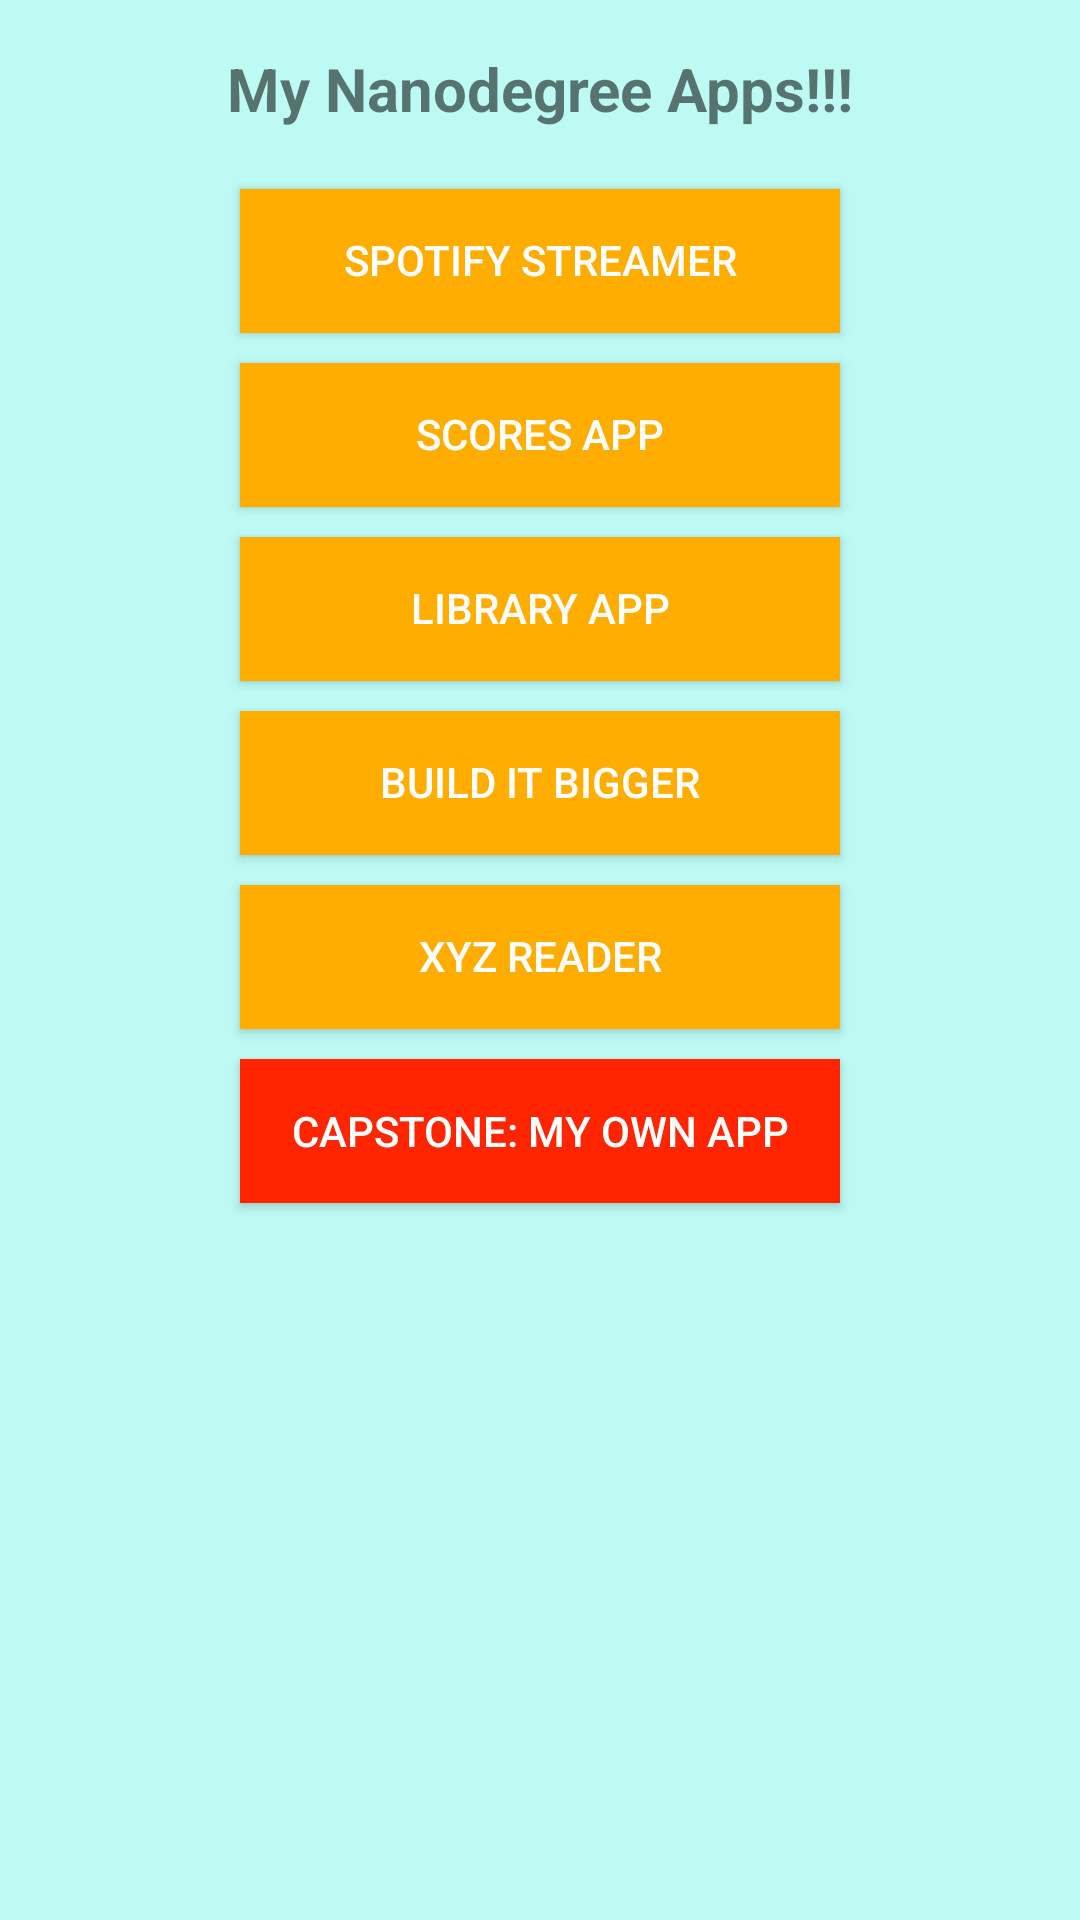

The Android layout XML behind this screen, and the referenced resources:
<!-- AndroidManifest.xml: application theme AppTheme -->
<!-- res/layout/activity_portifolio.xml -->
<RelativeLayout xmlns:android="http://schemas.android.com/apk/res/android"
    xmlns:tools="http://schemas.android.com/tools"
    android:layout_width="match_parent"
    android:layout_height="match_parent"
    android:gravity="center_horizontal"
    android:longClickable="false"
    android:touchscreenBlocksFocus="true"
    >
    <ScrollView
        android:layout_width="fill_parent"
        android:layout_height="wrap_content"
        android:layout_alignParentBottom="true"
        android:layout_alignParentTop="true"
        android:fillViewport="true"
        >
        <RelativeLayout
            android:layout_width="match_parent"
            android:layout_height="match_parent"
            android:paddingLeft="@dimen/activity_horizontal_margin"
            android:paddingRight="@dimen/activity_horizontal_margin"
            android:paddingTop="@dimen/activity_vertical_margin"
            android:paddingBottom="@dimen/activity_vertical_margin" tools:context=".PortifolioActivity"
            style="@style/activityStyle"
            android:nestedScrollingEnabled="true"
            android:layout_alignParentBottom="true"
            android:layout_alignParentStart="true"
            >
            <TextView android:text="@string/activity_title"
                android:layout_width="wrap_content"
                android:layout_height="wrap_content"
                android:layout_alignParentEnd="true"
                android:layout_alignParentStart="true"
                android:layout_marginBottom="15dp"
                android:textSize="20sp"
                android:textAlignment="center"
                android:gravity="center"
                android:textStyle="bold"
                android:id="@+id/textView" />

            <Button
                android:layout_width="wrap_content"
                android:layout_height="wrap_content"
                android:text="@string/button01_spotify"
                android:id="@+id/button01"
                android:layout_below="@+id/textView"
                android:layout_centerHorizontal="true"
                android:elegantTextHeight="true"
                android:width="@dimen/buttonWidth"
                android:layout_margin="@dimen/buttonMargin"
                android:onClick="buttonAction"
                style="@style/ButtonStyle"
                />

            <Button
                android:layout_width="wrap_content"
                android:layout_height="wrap_content"
                android:text="@string/button02_scores"
                android:id="@+id/button02"
                android:layout_below="@+id/button01"
                android:layout_centerHorizontal="true"
                android:elegantTextHeight="true"
                android:width="@dimen/buttonWidth"
                android:layout_margin="@dimen/buttonMargin"
                android:onClick="buttonAction"
                style="@style/ButtonStyle"
                />

            <Button
                android:layout_width="wrap_content"
                android:layout_height="wrap_content"
                android:text="@string/button03_library"
                android:id="@+id/button03"
                android:layout_below="@+id/button02"
                android:layout_centerHorizontal="true"
                android:elegantTextHeight="true"
                android:width="@dimen/buttonWidth"
                android:layout_margin="@dimen/buttonMargin"
                android:onClick="buttonAction"
                style="@style/ButtonStyle"
                />

            <Button
                android:layout_width="wrap_content"
                android:layout_height="wrap_content"
                android:text="@string/button04_buildbigger"
                android:id="@+id/button04"
                android:layout_below="@+id/button03"
                android:layout_centerHorizontal="true"
                android:elegantTextHeight="true"
                android:width="@dimen/buttonWidth"
                android:layout_margin="@dimen/buttonMargin"
                android:onClick="buttonAction"
                style="@style/ButtonStyle"
                />

            <Button
                android:layout_width="wrap_content"
                android:layout_height="wrap_content"
                android:text="@string/button05_reader"
                android:id="@+id/button05"
                android:layout_below="@+id/button04"
                android:layout_centerHorizontal="true"
                android:elegantTextHeight="true"
                android:width="@dimen/buttonWidth"
                android:layout_margin="@dimen/buttonMargin"
                android:onClick="buttonAction"
                style="@style/ButtonStyle"
                />

            <Button
                android:layout_width="wrap_content"
                android:layout_height="wrap_content"
                android:text="@string/button06_capstone"
                android:id="@+id/button06"
                android:layout_below="@+id/button05"
                android:layout_centerHorizontal="true"
                android:width="@dimen/buttonWidth"
                android:layout_margin="@dimen/buttonMargin"
                android:onClick="buttonAction"
                style="@style/ButtonStyle2"
                />
        </RelativeLayout>
    </ScrollView>
</RelativeLayout>
<!-- resources referenced by this layout -->
<resources>
  <dimen name="activity_horizontal_margin">16dp</dimen>
  <dimen name="activity_vertical_margin">16dp</dimen>
  <dimen name="buttonMargin">5dp</dimen>
  <dimen name="buttonWidth">200dp</dimen>
  <string name="activity_title">My Nanodegree Apps!!!</string>
  <string name="button01_spotify">Spotify Streamer</string>
  <string name="button02_scores">Scores App</string>
  <string name="button03_library">Library App</string>
  <string name="button04_buildbigger">Build it Bigger</string>
  <string name="button05_reader">XYZ Reader</string>
  <string name="button06_capstone">Capstone: My Own App</string>
  <style name="ButtonStyle" parent="android:Widget.Material.Button">
          <item name="android:textColor">#ffffffff</item>
          <item name="android:background">@drawable/raised_button_background</item>
          <item name="android:layout_marginBottom">5dp</item>
          <item name="android:layout_marginTop">5dp</item>
          <item name="android:gravity">center_vertical|center_horizontal</item>
          <item name="android:elevation">5dp</item>
          <item name="android:textSize">@dimen/textSize</item>
      </style>
  <style name="ButtonStyle2" parent="android:Widget.Material.Button">
          <item name="android:textColor">#ffffffff</item>
          <item name="android:background">@drawable/raised_button_special_background</item>
          <item name="android:layout_marginBottom">5dp</item>
          <item name="android:layout_marginTop">5dp</item>
          <item name="android:gravity">center_vertical|center_horizontal</item>
          <item name="android:elevation">5dp</item>
          <item name="android:textSize">@dimen/textSize</item>
      </style>
  <style name="activityStyle">
          <item name="android:background">@color/ColorBackground</item>
          <item name="android:layout_margin">0dp</item>
      </style>
  <style name="AppTheme" parent="Theme.AppCompat.Light">
          
          <item name="colorPrimary">@color/ColorPrimary</item>
          <item name="colorPrimaryDark">@color/ColorPrimaryDark</item>
      
      </style>
  <!-- drawable raised_button_background (drawable) -->
  <?xml version="1.0" encoding="utf-8"?>
  <ripple xmlns:android="http://schemas.android.com/apk/res/android"
          android:color="?attr/colorControlHighlight">
          <item android:drawable="@color/button_color"/>
  </ripple>
  <dimen name="textSize">14dp</dimen>
  <!-- drawable raised_button_special_background (drawable) -->
  <?xml version="1.0" encoding="utf-8"?>
  <ripple xmlns:android="http://schemas.android.com/apk/res/android"
      android:color="?attr/colorControlHighlight">
      <item android:drawable="@color/button_color_special"/>
  </ripple>
  <color name="ColorBackground">#ffbcfaf3</color>
  <color name="ColorPrimary">#ff41bcff</color>
  <color name="ColorPrimaryDark">#ff0c68e6</color>
  <color name="button_color">#ffffad00</color>
  <color name="button_color_special">#ffff2500</color>
</resources>
